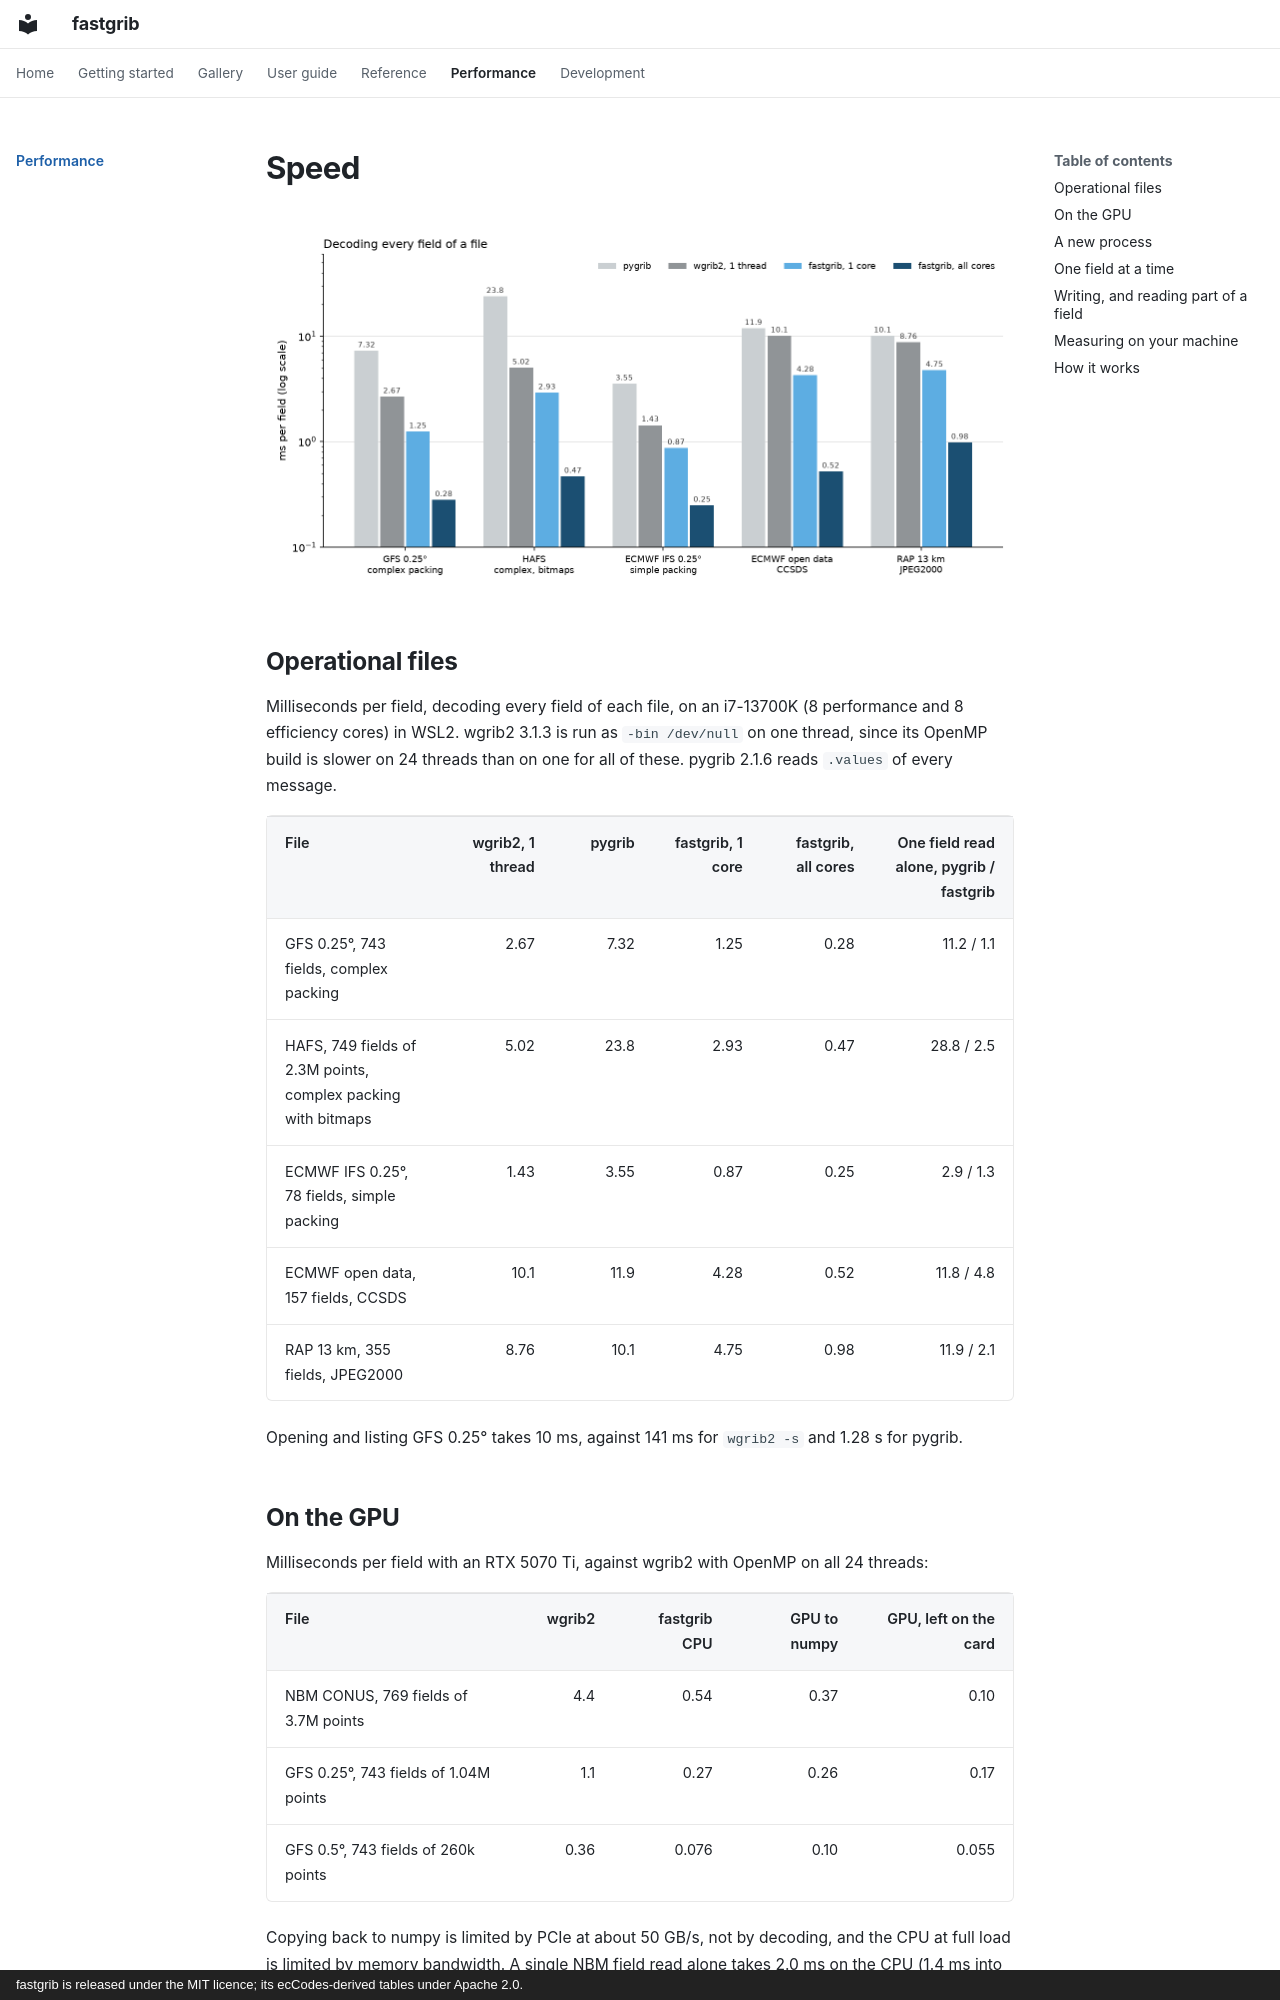

repository: Rochy111/fastgrib · page: speed/index.html · generator: mkdocs · copyright: fastgrib is released under the MIT licence; its ecCodes-derived tables under Apache 2.0.

# Speed

![Decoding speed](images/speed_chart.png)

## Operational files

Milliseconds per field, decoding every field of each file, on an i7-13700K
(8 performance and 8 efficiency cores) in WSL2. wgrib2 3.1.3 is run as
`-bin /dev/null` on one thread, since its OpenMP build is slower on 24
threads than on one for all of these. pygrib 2.1.6 reads `.values` of every
message.

| File | wgrib2, 1 thread | pygrib | fastgrib, 1 core | fastgrib, all cores | One field read alone, pygrib / fastgrib |
|---|---:|---:|---:|---:|---:|
| GFS 0.25°, 743 fields, complex packing | 2.67 | 7.32 | 1.25 | 0.28 | 11.2 / 1.1 |
| HAFS, 749 fields of 2.3M points, complex packing with bitmaps | 5.02 | 23.8 | 2.93 | 0.47 | 28.8 / 2.5 |
| ECMWF IFS 0.25°, 78 fields, simple packing | 1.43 | 3.55 | 0.87 | 0.25 | 2.9 / 1.3 |
| ECMWF open data, 157 fields, CCSDS | 10.1 | 11.9 | 4.28 | 0.52 | 11.8 / 4.8 |
| RAP 13 km, 355 fields, JPEG2000 | 8.76 | 10.1 | 4.75 | 0.98 | 11.9 / 2.1 |

Opening and listing GFS 0.25° takes 10 ms, against 141 ms for `wgrib2 -s`
and 1.28 s for pygrib.

## On the GPU

Milliseconds per field with an RTX 5070 Ti, against wgrib2 with OpenMP on
all 24 threads:

| File | wgrib2 | fastgrib CPU | GPU to numpy | GPU, left on the card |
|---|---:|---:|---:|---:|
| NBM CONUS, 769 fields of 3.7M points | 4.4 | 0.54 | 0.37 | 0.10 |
| GFS 0.25°, 743 fields of 1.04M points | 1.1 | 0.27 | 0.26 | 0.17 |
| GFS 0.5°, 743 fields of 260k points | 0.36 | 0.076 | 0.10 | 0.055 |

Copying back to numpy is limited by PCIe at about 50 GB/s, not by decoding,
and the CPU at full load is limited by memory bandwidth. A single NBM field
read alone takes 2.0 ms on the CPU (1.4 ms into a reused array) and 0.7 ms on
the GPU into a reused array.
